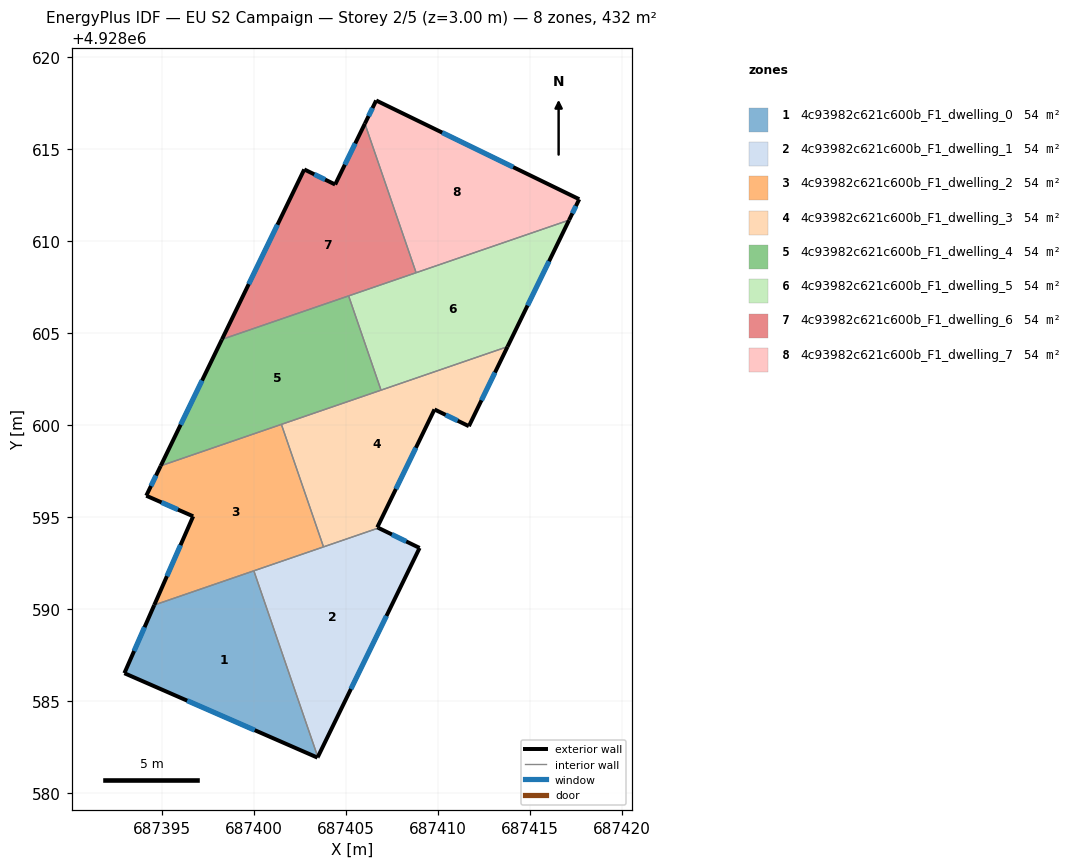
=== STOREY PLAN SPEC (per zone: floor XY polygon, exterior-wall plan segments, windows/doors) ===
zone 1: 4c93982c621c600b_F1_dwelling_0  (54.0 m²)
  floor: (687399.98, 4928592.07) (687403.45, 4928581.95) (687403.44, 4928581.91) (687392.94, 4928586.50) (687394.56, 4928590.21)
  exterior wall: (687394.56, 4928590.21) – (687392.94, 4928586.50)  [4.0 m]
    window: (687394.03, 4928589.00) – (687393.47, 4928587.71)  [1.5 m²]
  exterior wall: (687403.44, 4928581.91) – (687403.45, 4928581.95)  [0.0 m]
  exterior wall: (687392.94, 4928586.50) – (687403.44, 4928581.91)  [11.5 m]
    window: (687396.35, 4928585.01) – (687400.02, 4928583.40)  [4.2 m²]
  interior walls: 2
zone 2: 4c93982c621c600b_F1_dwelling_1  (54.0 m²)
  floor: (687408.99, 4928593.31) (687403.45, 4928581.95) (687399.98, 4928592.07) (687406.76, 4928594.40)
  exterior wall: (687408.99, 4928593.31) – (687406.76, 4928594.40)  [2.5 m]
    window: (687408.26, 4928593.66) – (687407.48, 4928594.04)  [0.9 m²]
  exterior wall: (687403.45, 4928581.95) – (687408.99, 4928593.31)  [12.6 m]
    window: (687405.25, 4928585.64) – (687407.19, 4928589.61)  [4.6 m²]
  interior walls: 3
zone 3: 4c93982c621c600b_F1_dwelling_2  (54.0 m²)
  floor: (687401.47, 4928600.03) (687403.76, 4928593.37) (687394.56, 4928590.21) (687396.68, 4928595.03) (687394.13, 4928596.15) (687394.91, 4928597.78)
  exterior wall: (687394.13, 4928596.15) – (687396.68, 4928595.03)  [2.8 m]
    window: (687394.96, 4928595.79) – (687395.85, 4928595.40)  [1.0 m²]
  exterior wall: (687394.91, 4928597.78) – (687394.13, 4928596.15)  [1.8 m]
    window: (687394.66, 4928597.25) – (687394.38, 4928596.68)  [0.7 m²]
  exterior wall: (687396.68, 4928595.03) – (687394.56, 4928590.21)  [5.3 m]
    window: (687395.99, 4928593.46) – (687395.25, 4928591.78)  [1.9 m²]
  interior walls: 4
zone 4: 4c93982c621c600b_F1_dwelling_3  (54.0 m²)
  floor: (687413.77, 4928604.25) (687411.67, 4928599.93) (687409.80, 4928600.84) (687406.69, 4928594.43) (687406.76, 4928594.40) (687403.76, 4928593.37) (687401.47, 4928600.03)
  exterior wall: (687411.67, 4928599.93) – (687413.77, 4928604.25)  [4.8 m]
    window: (687412.35, 4928601.34) – (687413.09, 4928602.85)  [1.8 m²]
  exterior wall: (687409.80, 4928600.84) – (687411.67, 4928599.93)  [2.1 m]
    window: (687410.41, 4928600.55) – (687411.06, 4928600.23)  [0.8 m²]
  exterior wall: (687406.69, 4928594.43) – (687409.80, 4928600.84)  [7.1 m]
    window: (687407.70, 4928596.52) – (687408.79, 4928598.76)  [2.6 m²]
  exterior wall: (687406.76, 4928594.40) – (687406.69, 4928594.43)  [0.1 m]
  interior walls: 4
zone 5: 4c93982c621c600b_F1_dwelling_4  (54.0 m²)
  floor: (687405.13, 4928607.01) (687406.89, 4928601.89) (687394.91, 4928597.78) (687398.24, 4928604.65)
  exterior wall: (687398.24, 4928604.65) – (687394.91, 4928597.78)  [7.6 m]
    window: (687397.16, 4928602.41) – (687396.00, 4928600.01)  [2.8 m²]
  interior walls: 4
zone 6: 4c93982c621c600b_F1_dwelling_5  (54.0 m²)
  floor: (687417.11, 4928611.13) (687413.77, 4928604.25) (687406.89, 4928601.89) (687405.13, 4928607.01)
  exterior wall: (687413.77, 4928604.25) – (687417.11, 4928611.13)  [7.7 m]
    window: (687414.86, 4928606.49) – (687416.03, 4928608.90)  [2.8 m²]
  interior walls: 4
zone 7: 4c93982c621c600b_F1_dwelling_6  (54.0 m²)
  floor: (687406.01, 4928616.38) (687408.80, 4928608.28) (687398.24, 4928604.65) (687402.72, 4928613.89) (687404.40, 4928613.07)
  exterior wall: (687402.72, 4928613.89) – (687398.24, 4928604.65)  [10.3 m]
    window: (687401.26, 4928610.89) – (687399.70, 4928607.65)  [3.8 m²]
  exterior wall: (687404.40, 4928613.07) – (687402.72, 4928613.89)  [1.9 m]
    window: (687403.85, 4928613.34) – (687403.26, 4928613.62)  [0.7 m²]
  exterior wall: (687406.01, 4928616.38) – (687404.40, 4928613.07)  [3.7 m]
    window: (687405.49, 4928615.30) – (687404.92, 4928614.15)  [1.4 m²]
  interior walls: 3
zone 8: 4c93982c621c600b_F1_dwelling_7  (54.0 m²)
  floor: (687417.67, 4928612.27) (687417.11, 4928611.13) (687408.80, 4928608.28) (687406.01, 4928616.38) (687406.63, 4928617.64)
  exterior wall: (687417.11, 4928611.13) – (687417.67, 4928612.27)  [1.3 m]
    window: (687417.29, 4928611.50) – (687417.49, 4928611.90)  [0.5 m²]
  exterior wall: (687406.63, 4928617.64) – (687406.01, 4928616.38)  [1.4 m]
    window: (687406.43, 4928617.23) – (687406.21, 4928616.79)  [0.5 m²]
  exterior wall: (687417.67, 4928612.27) – (687406.63, 4928617.64)  [12.3 m]
    window: (687414.08, 4928614.02) – (687410.22, 4928615.89)  [4.5 m²]
  interior walls: 2

=== DERIVED (storey summary) ===
Building: EU S2 Campaign
Storey: 2 of 5  (floor level z = 3.00 m)
Storey gross floor area: 432.4 m²
Zones on this storey: 8
  - 4c93982c621c600b_F1_dwelling_0: floor 54.0 m²; exterior wall 15.5 m (46.6 m²); 2 window(s) 5.7 m²; WWR 12.2%
  - 4c93982c621c600b_F1_dwelling_1: floor 54.0 m²; exterior wall 15.1 m (45.4 m²); 2 window(s) 5.5 m²; WWR 12.2%
  - 4c93982c621c600b_F1_dwelling_2: floor 54.0 m²; exterior wall 9.9 m (29.6 m²); 3 window(s) 3.6 m²; WWR 12.2%
  - 4c93982c621c600b_F1_dwelling_3: floor 54.0 m²; exterior wall 14.1 m (42.3 m²); 3 window(s) 5.1 m²; WWR 12.2%
  - 4c93982c621c600b_F1_dwelling_4: floor 54.0 m²; exterior wall 7.6 m (22.9 m²); 1 window(s) 2.8 m²; WWR 12.2%
  - 4c93982c621c600b_F1_dwelling_5: floor 54.0 m²; exterior wall 7.7 m (23.0 m²); 1 window(s) 2.8 m²; WWR 12.2%
  - 4c93982c621c600b_F1_dwelling_6: floor 54.0 m²; exterior wall 15.8 m (47.5 m²); 3 window(s) 5.8 m²; WWR 12.2%
  - 4c93982c621c600b_F1_dwelling_7: floor 54.0 m²; exterior wall 14.9 m (44.8 m²); 3 window(s) 5.5 m²; WWR 12.2%
Zone adjacency (shared interzone walls):
  - 4c93982c621c600b_F1_dwelling_0 ↔ 4c93982c621c600b_F1_dwelling_1
  - 4c93982c621c600b_F1_dwelling_0 ↔ 4c93982c621c600b_F1_dwelling_2
  - 4c93982c621c600b_F1_dwelling_1 ↔ 4c93982c621c600b_F1_dwelling_2
  - 4c93982c621c600b_F1_dwelling_1 ↔ 4c93982c621c600b_F1_dwelling_3
  - 4c93982c621c600b_F1_dwelling_2 ↔ 4c93982c621c600b_F1_dwelling_3
  - 4c93982c621c600b_F1_dwelling_2 ↔ 4c93982c621c600b_F1_dwelling_4
  - 4c93982c621c600b_F1_dwelling_3 ↔ 4c93982c621c600b_F1_dwelling_4
  - 4c93982c621c600b_F1_dwelling_3 ↔ 4c93982c621c600b_F1_dwelling_5
  - 4c93982c621c600b_F1_dwelling_4 ↔ 4c93982c621c600b_F1_dwelling_5
  - 4c93982c621c600b_F1_dwelling_4 ↔ 4c93982c621c600b_F1_dwelling_6
  - 4c93982c621c600b_F1_dwelling_5 ↔ 4c93982c621c600b_F1_dwelling_6
  - 4c93982c621c600b_F1_dwelling_5 ↔ 4c93982c621c600b_F1_dwelling_7
  - 4c93982c621c600b_F1_dwelling_6 ↔ 4c93982c621c600b_F1_dwelling_7